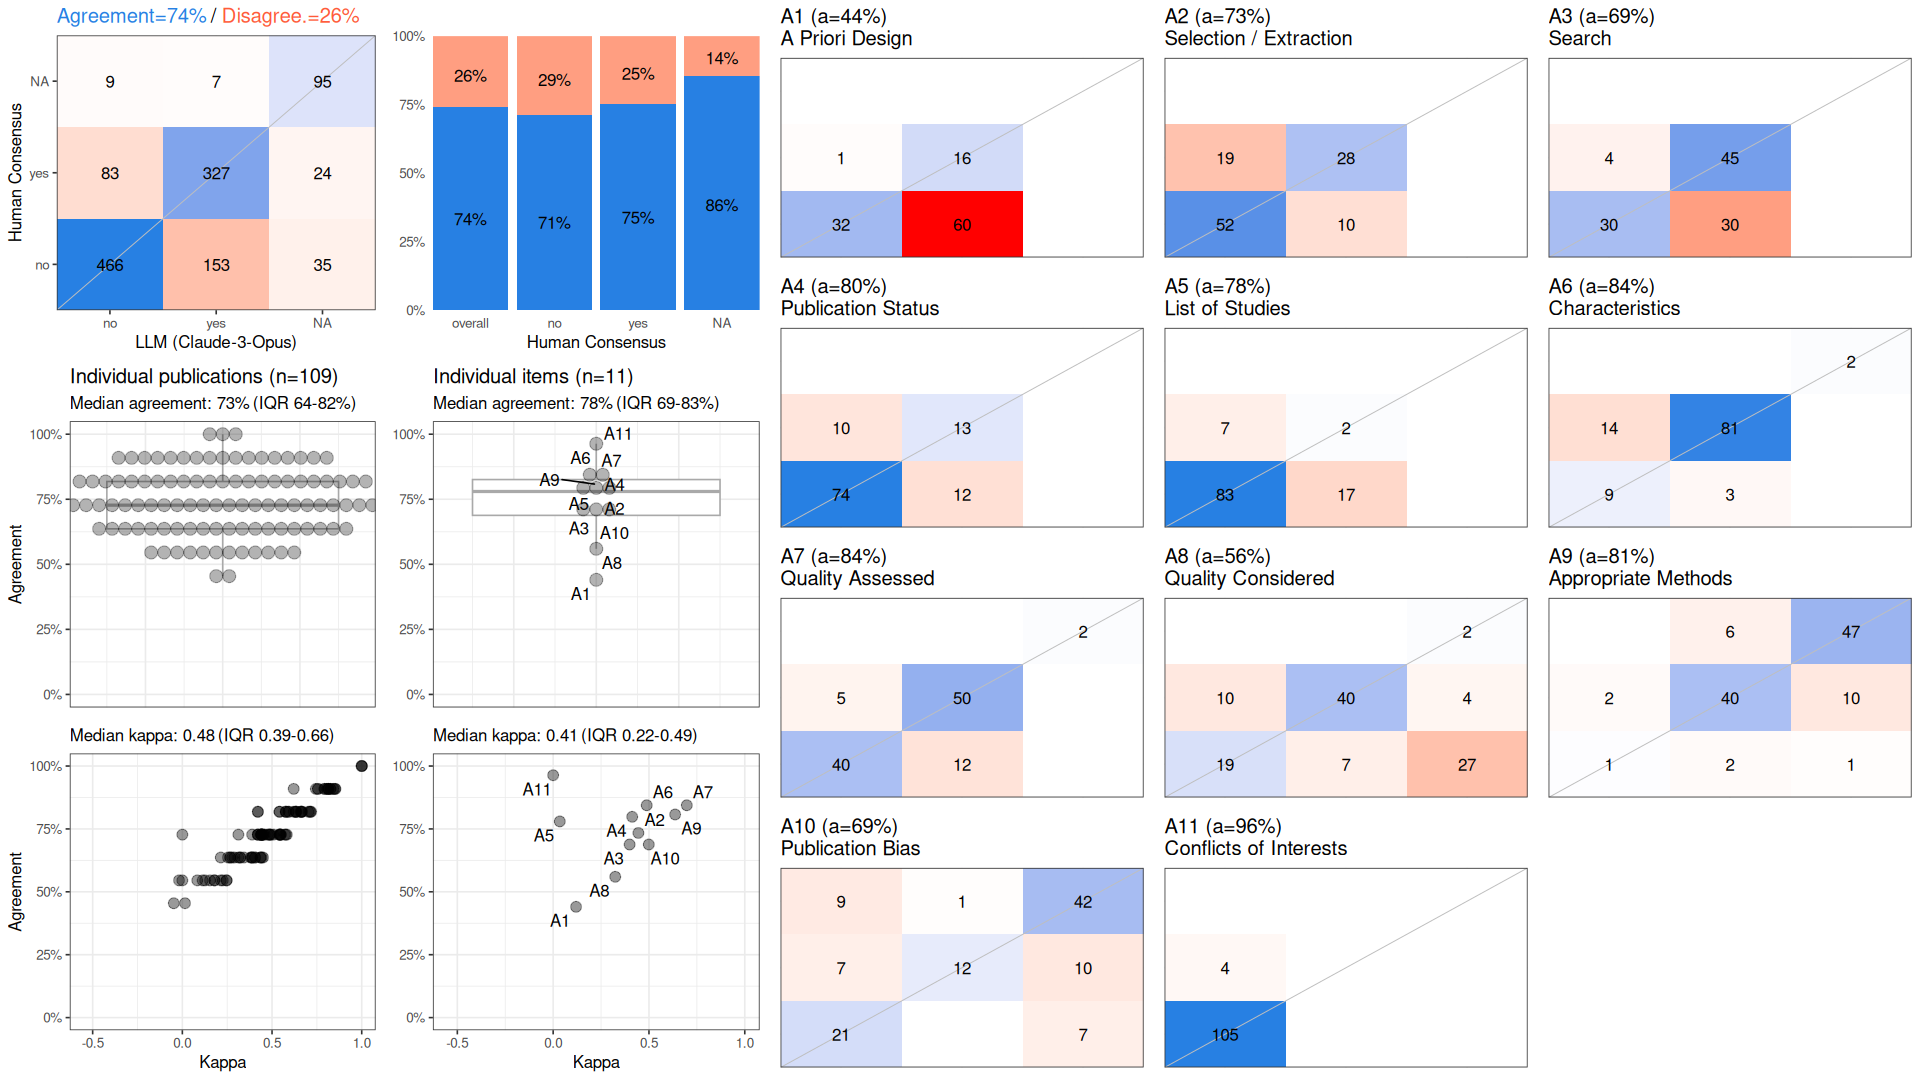

Source data for this figure (header and first rows):
, cohen_kappa_w, cohen_kappa_w_ci_low, cohen_kappa_w_ci_high, agreement, agreement_ci_low, agreement_ci_high, deferring_fraction, deferring_fraction_ci_low, deferring_fraction_ci_high
combined, 0.5583, 0.5175, 0.5971, 0.7406, 0.7173, 0.7623, 0, 0, 0
A1, 0.1197, NA, NA, 0.4404, NA, NA, 0, NA, NA
A2, 0.4448, NA, NA, 0.7339, NA, NA, 0, NA, NA
A3, 0.399, NA, NA, 0.6881, NA, NA, 0, NA, NA
A4, 0.4125, NA, NA, 0.7982, NA, NA, 0, NA, NA
A5, 0.03469, NA, NA, 0.7798, NA, NA, 0, NA, NA
A6, 0.4883, NA, NA, 0.844, NA, NA, 0, NA, NA
A7, 0.6976, NA, NA, 0.844, NA, NA, 0, NA, NA
A8, 0.324, NA, NA, 0.5596, NA, NA, 0, NA, NA
A9, 0.6366, NA, NA, 0.8073, NA, NA, 0, NA, NA
A10, 0.4992, NA, NA, 0.6881, NA, NA, 0, NA, NA
A11, 0, NA, NA, 0.9633, NA, NA, 0, NA, NA
